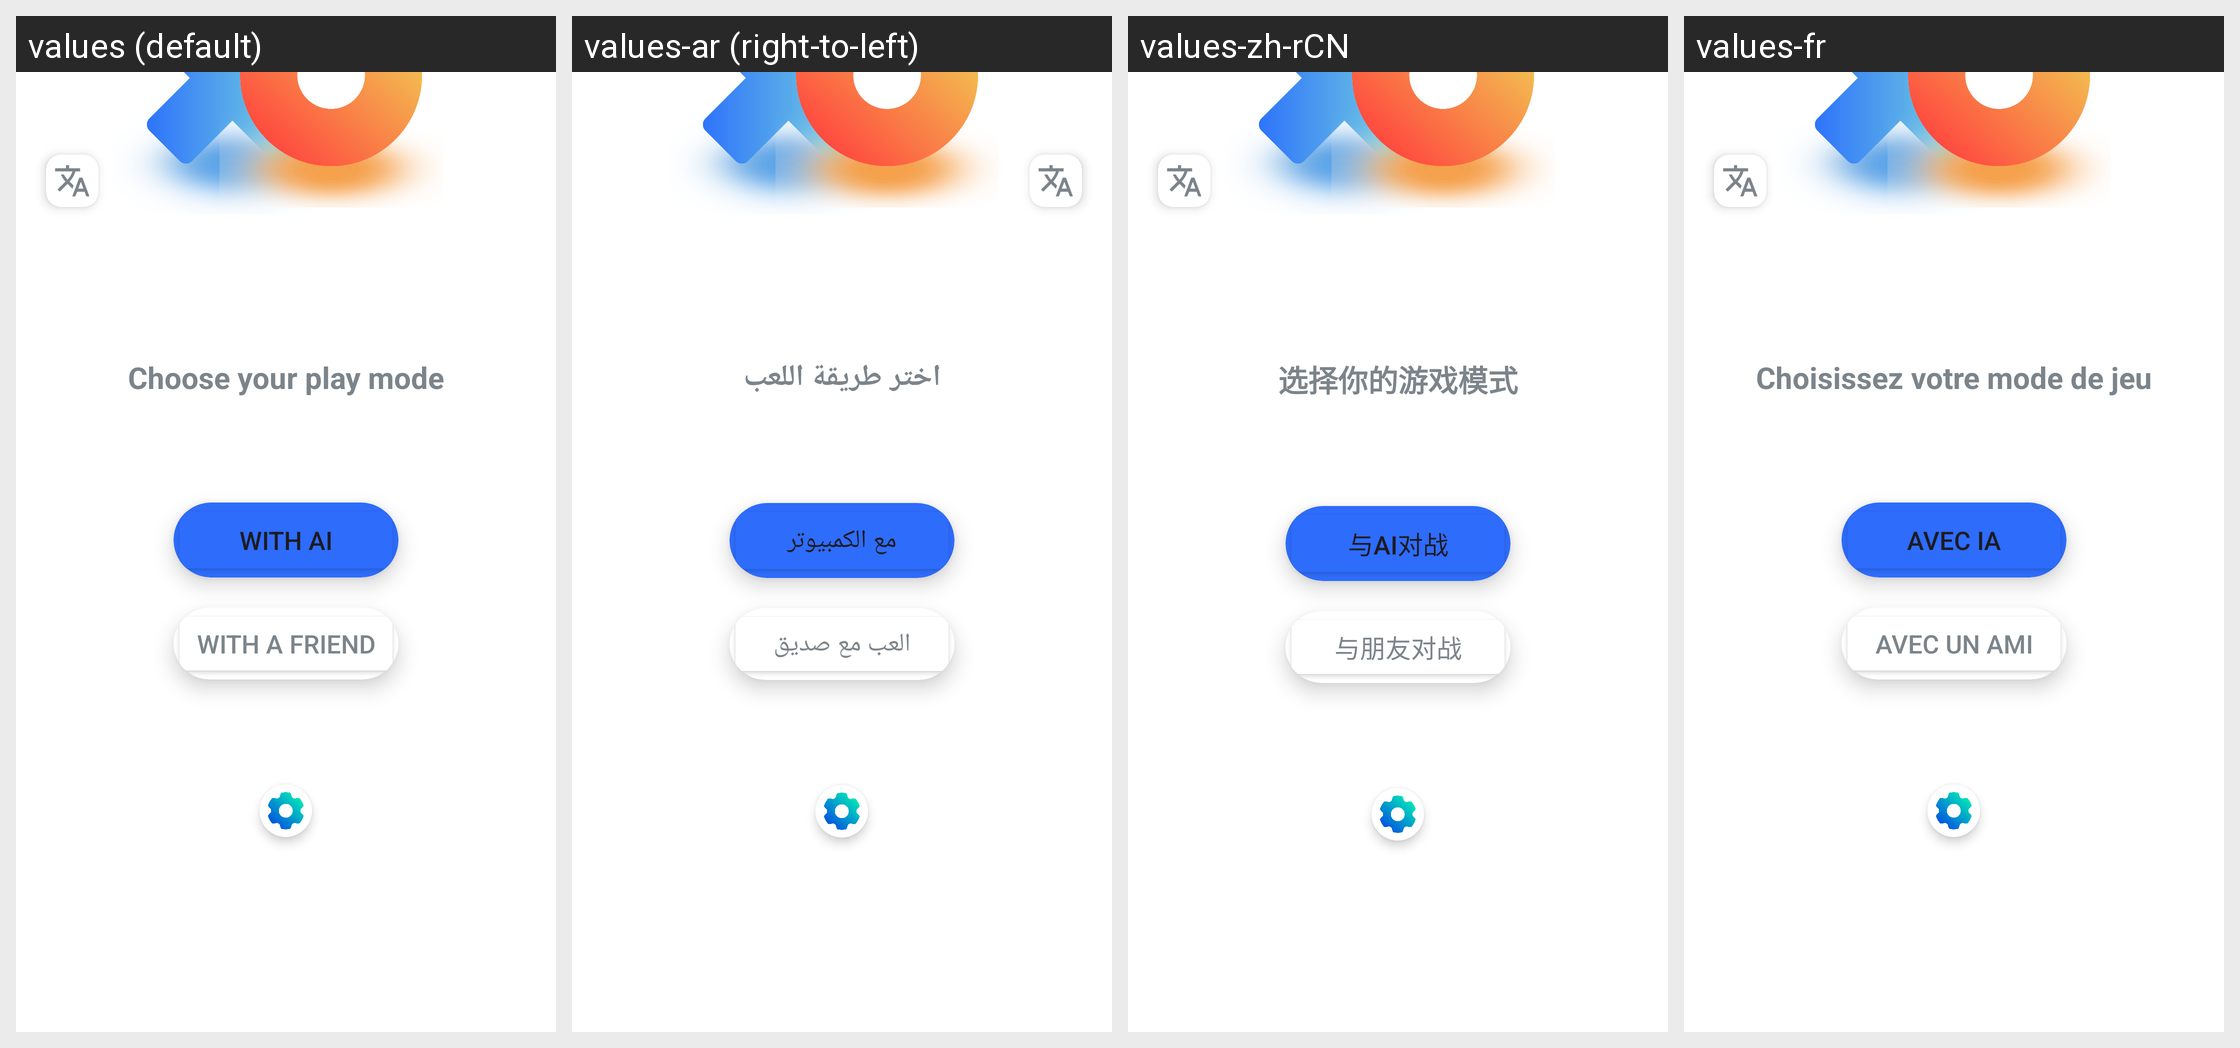

Strings drawn on this Android screen and how each of the app's shown locales translates them:
Android screen res/layout/activity_main.xml rendered under 4 locales, left to right: values (default), values-ar (right-to-left), values-zh-rCN, values-fr. Device: Nexus 5 (rendered at 1080×1920; each locale shown at half size, 540×960, under a caption strip naming it); theme Theme.TicTacToe.
Other locales in the repository, not shown: values-es, values-nl.
Strings drawn on this screen, with the default value and each locale's value (text and hints the layout hard-codes, and strings that could not be matched under every locale, appear in the picture but are not listed):

Choose_your_play_mode
  values: Choose your play mode
  values-ar: اختر طريقة اللعب
  values-zh-rCN: 选择你的游戏模式
  values-fr: Choisissez votre mode de jeu

With_AI
  values: With AI
  values-ar: مع الكمبيوتر
  values-zh-rCN: 与AI对战
  values-fr: Avec IA

With_a_friend
  values: With a friend
  values-ar: العب مع صديق
  values-zh-rCN: 与朋友对战
  values-fr: Avec un ami
